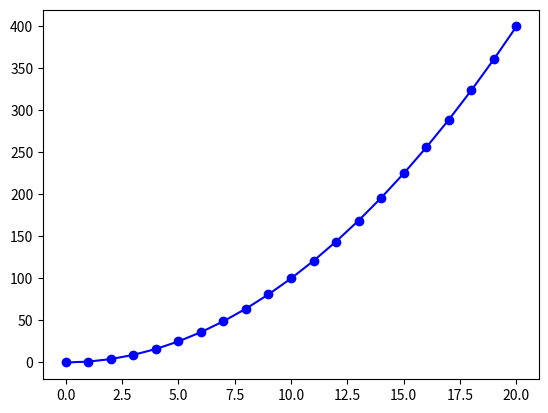

The matplotlib source for this figure:
import numpy as np
import matplotlib.pyplot as plt

x=np.linspace(0,20,21)
y1=x**2
y2=x**1.5

print(x,y1)
p=plt.plot(x,y1,"bo-")
#bo is blue circles
#rd means red diamods

#print(p)
plt.show()

